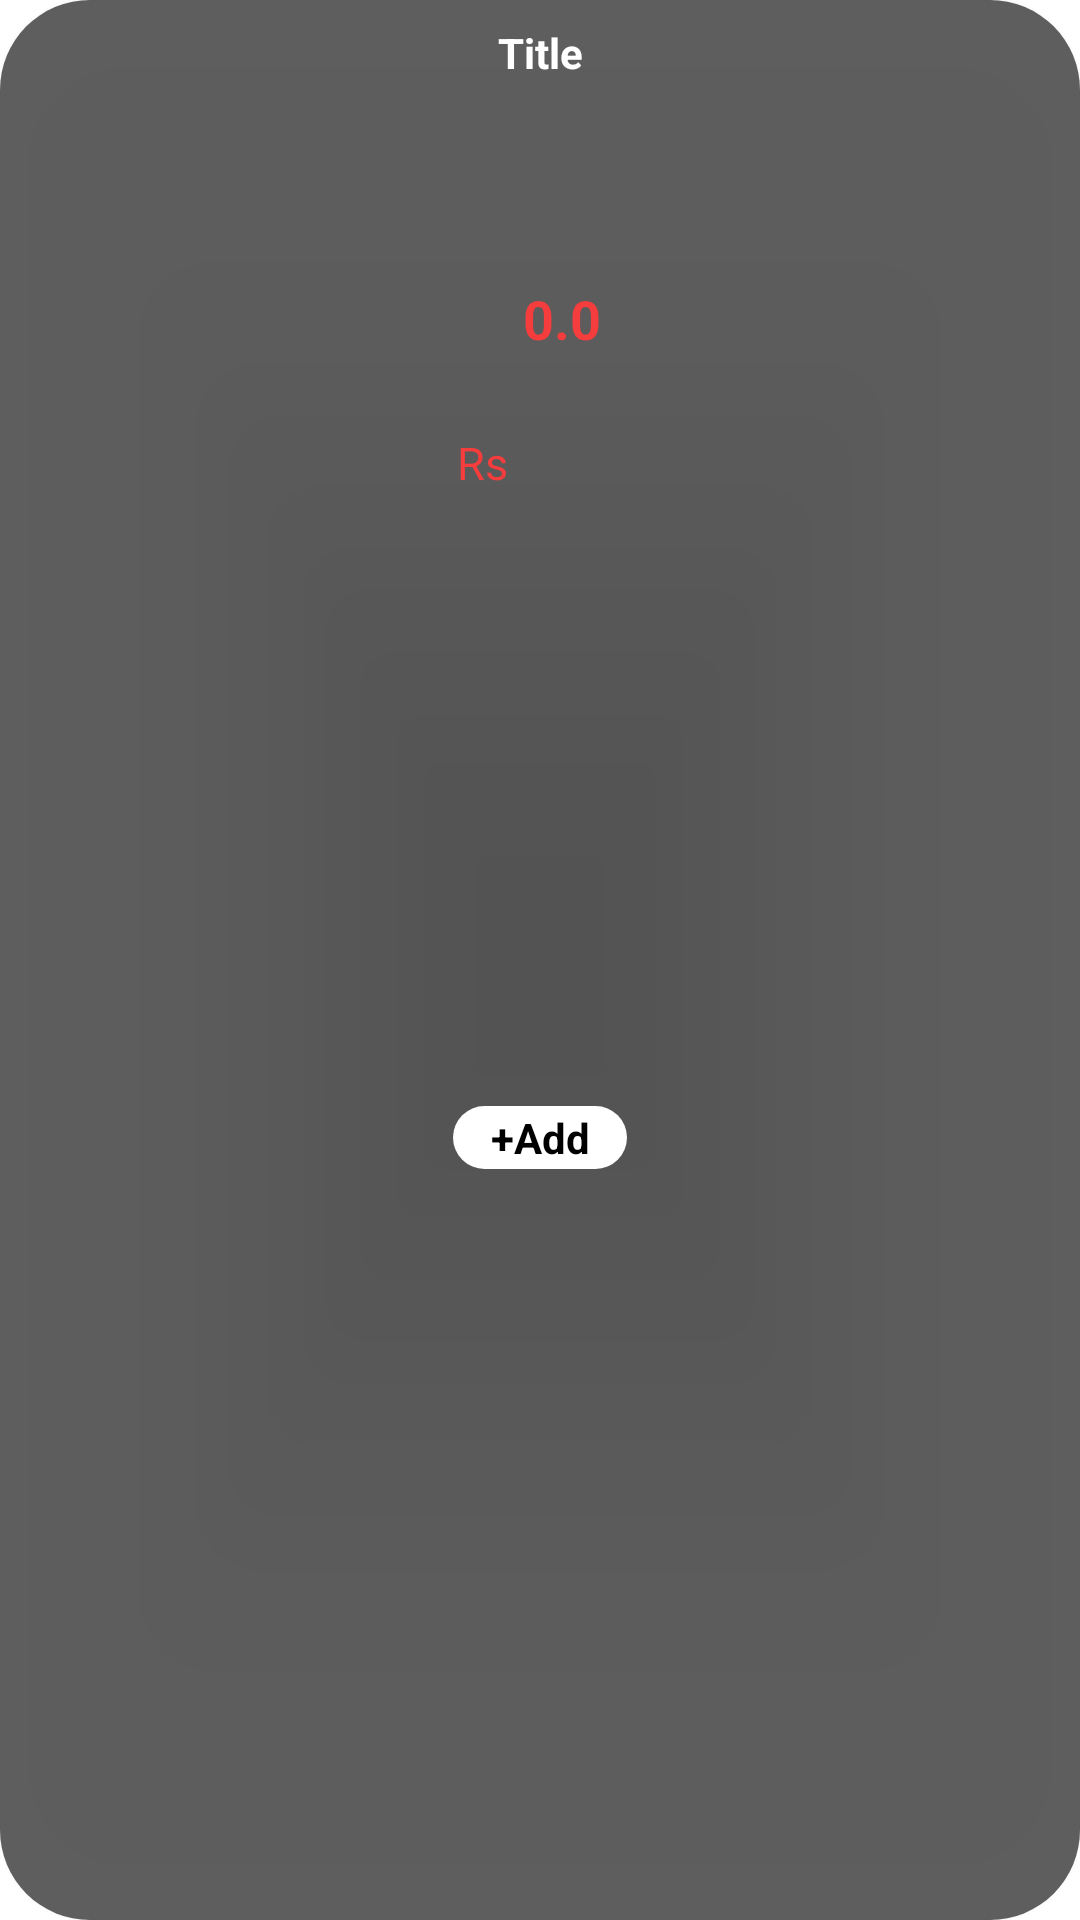

Produce the Android XML layout that renders to this screen, including the resource entries it uses.
<!-- AndroidManifest.xml: application theme Theme.FinalAttempt -->
<!-- res/layout/viewholder_popular.xml -->
<?xml version="1.0" encoding="utf-8"?>
<androidx.constraintlayout.widget.ConstraintLayout xmlns:android="http://schemas.android.com/apk/res/android"
    xmlns:app="http://schemas.android.com/apk/res-auto"
    xmlns:tools="http://schemas.android.com/tools"
    android:layout_width="wrap_content"
    android:layout_height="wrap_content"
    android:layout_margin="10dp"
    android:background="@drawable/banner_one"
    android:elevation="3dp">

    <TextView
        android:id="@+id/title2"
        android:layout_width="wrap_content"
        android:layout_height="wrap_content"
        android:layout_marginStart="27dp"
        android:layout_marginTop="8dp"
        android:layout_marginEnd="27dp"
        android:layout_marginBottom="3dp"
        android:gravity="center"
        android:text="Title"
        android:textColor="#FFFFFF"
        android:textSize="14sp"
        android:textStyle="bold"
        app:layout_constraintBottom_toTopOf="@+id/pic"
        app:layout_constraintEnd_toEndOf="parent"
        app:layout_constraintStart_toStartOf="parent"
        app:layout_constraintTop_toTopOf="parent" />

    <ImageView
        android:id="@+id/pic"
        android:layout_width="82dp"
        android:layout_height="64dp"
        android:layout_marginTop="30dp"
        app:layout_constraintEnd_toEndOf="parent"
        app:layout_constraintStart_toStartOf="parent"
        app:layout_constraintTop_toTopOf="parent"
        app:srcCompat="@drawable/pop_1" />

    <TextView
        android:id="@+id/fee"
        android:layout_width="wrap_content"
        android:layout_height="wrap_content"
        android:text="0.0"
        android:textColor="#F53D3D"
        android:textSize="18sp"
        android:textStyle="bold"
        app:layout_constraintEnd_toEndOf="@+id/pic"
        app:layout_constraintHorizontal_bias="0.633"
        app:layout_constraintStart_toStartOf="@+id/pic"
        app:layout_constraintTop_toBottomOf="@+id/pic" />

    <TextView
        android:id="@+id/textView5"
        android:layout_width="wrap_content"
        android:layout_height="wrap_content"
        android:layout_marginEnd="5dp"
        android:text="Rs"
        android:textColor="#F53D3D"
        android:textSize="15sp"
        app:layout_constraintBottom_toBottomOf="parent"
        app:layout_constraintEnd_toStartOf="@+id/fee"
        app:layout_constraintHorizontal_bias="1.0"
        app:layout_constraintStart_toStartOf="parent"
        app:layout_constraintTop_toBottomOf="@+id/pic"
        app:layout_constraintVertical_bias="0.095" />

    <TextView
        android:id="@+id/AddBtn"
        android:layout_width="58dp"
        android:layout_height="21dp"
        android:layout_margin="8dp"
        android:layout_marginBottom="1dp"
        android:background="@drawable/white_button"
        android:gravity="center"
        android:text="+Add"
        android:textColor="#000000"
        android:textStyle="bold"
        app:layout_constraintBottom_toBottomOf="parent"
        app:layout_constraintEnd_toEndOf="@+id/pic"
        app:layout_constraintStart_toStartOf="@+id/pic"
        app:layout_constraintTop_toBottomOf="@+id/fee" />
</androidx.constraintlayout.widget.ConstraintLayout>
<!-- resources referenced by this layout -->
<resources>
  <!-- drawable banner_one (drawable) -->
  <?xml version="1.0" encoding="utf-8"?>
  <selector xmlns:android="http://schemas.android.com/apk/res/android">   <item>
      <shape android:shape="rectangle">
          <solid android:color="#9F000000"/>
          <corners android:radius="30dp"/>
      </shape>
  </item>
  
  
  </selector>
  <!-- drawable white_button (drawable) -->
  <?xml version="1.0" encoding="utf-8"?>
  <selector xmlns:android="http://schemas.android.com/apk/res/android">   <item>
      <shape android:shape="rectangle">
          <solid android:color="#ffffff"/>
          <corners android:radius="50dp"/>
      </shape>
  </item>
  
  
  </selector>
  <style name="Theme.FinalAttempt" parent="Theme.MaterialComponents.DayNight.NoActionBar">
          
          <item name="colorPrimary">#000000</item>
          <item name="colorPrimaryVariant">#000000</item>
          <item name="colorOnPrimary">@color/white</item>
          
          <item name="colorSecondary">@color/teal_200</item>
          <item name="colorSecondaryVariant">@color/teal_700</item>
          <item name="colorOnSecondary">@color/black</item>
          
          <item name="android:statusBarColor">?attr/colorPrimaryVariant</item>
          
      </style>
  <!-- not gathered from this repository: default colours our renderer supplied (Android Studio template values) -->
  <color name="teal_200">#FF03DAC5</color>
  <color name="teal_700">#FF018786</color>
  <color name="black">#FF000000</color>
  <color name="white">#FFFFFFFF</color>
</resources>
